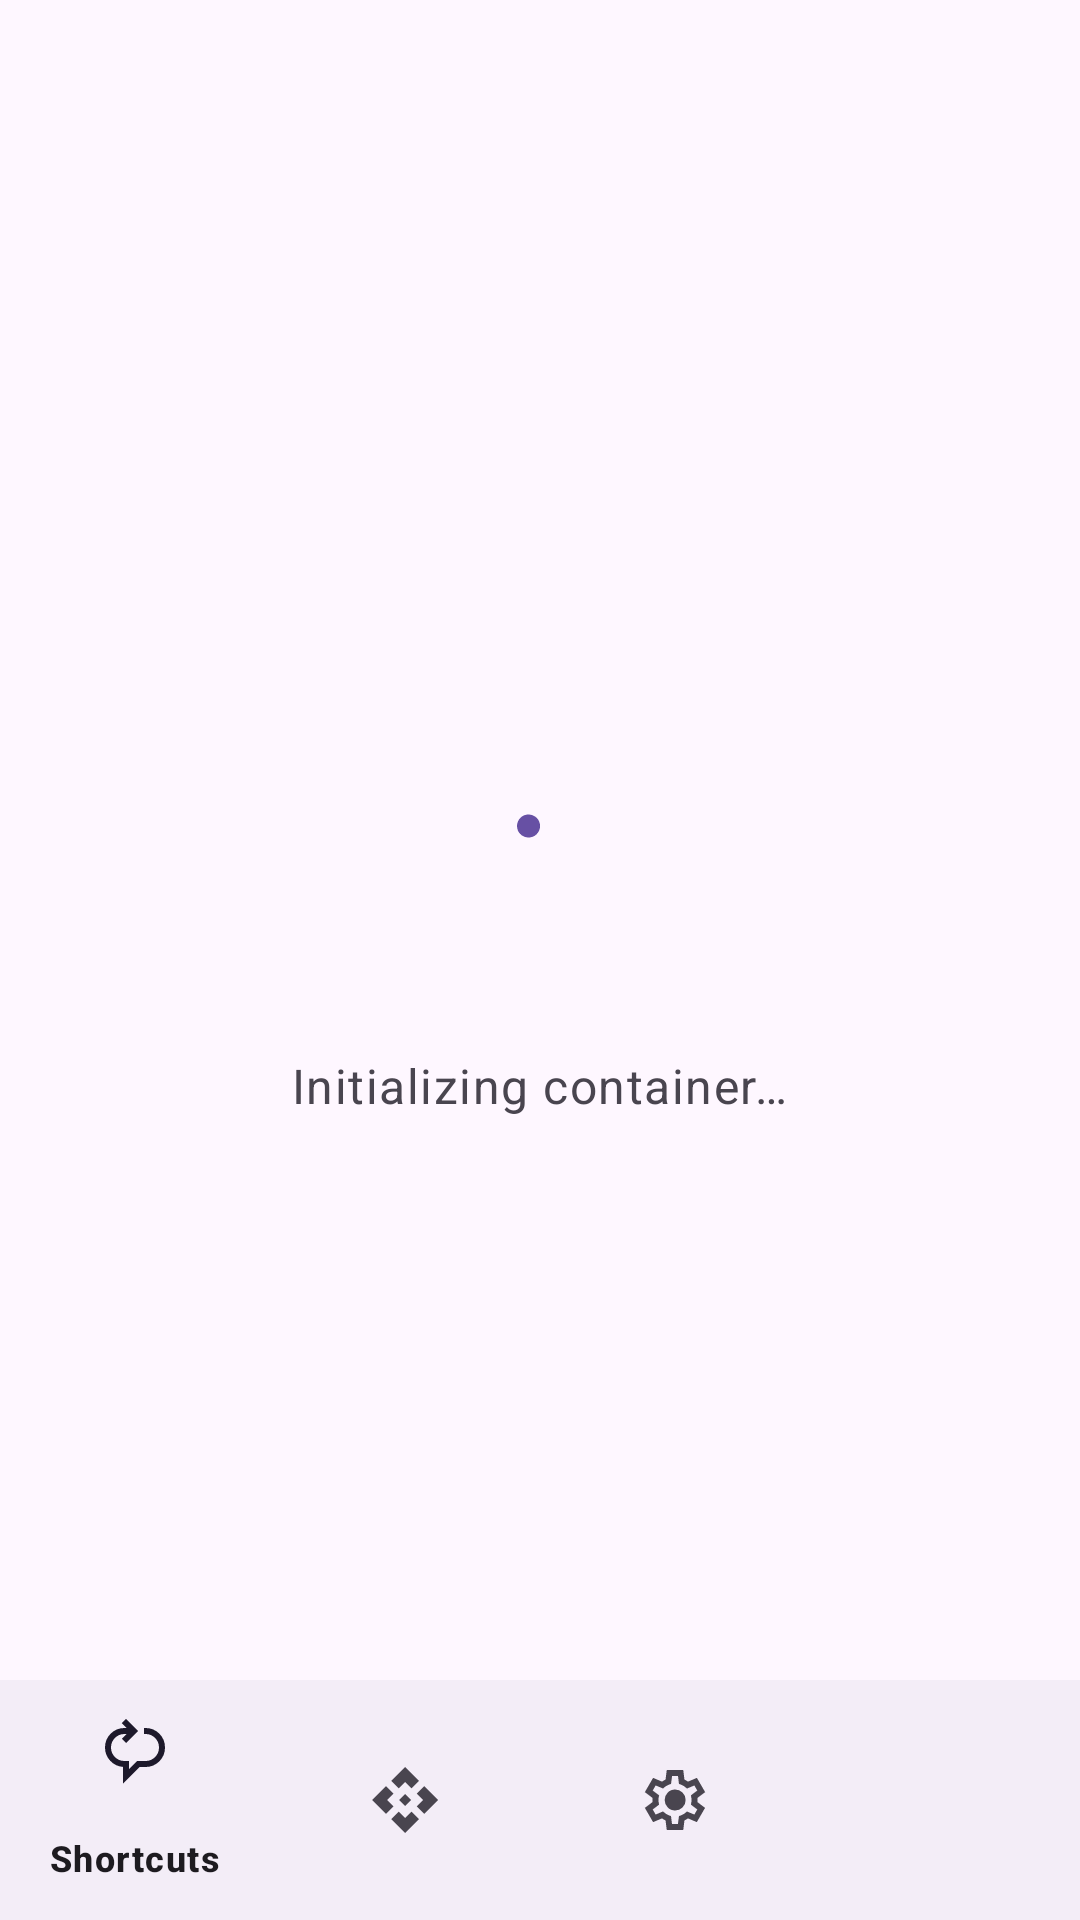

Produce the Android XML layout that renders to this screen, including the resource entries it uses.
<!-- AndroidManifest.xml: application theme Theme.TinyContainer -->
<!-- res/layout/tc4_fragment_container_main.xml -->
<?xml version="1.0" encoding="utf-8"?>
<androidx.constraintlayout.widget.ConstraintLayout xmlns:android="http://schemas.android.com/apk/res/android"
    xmlns:app="http://schemas.android.com/apk/res-auto"
    xmlns:tools="http://schemas.android.com/tools"
    android:layout_width="match_parent"
    android:layout_height="match_parent"
    tools:context=".ui.page.ContainerMainFragment">

    <androidx.viewpager2.widget.ViewPager2
        android:id="@+id/view_pager"
        android:layout_width="0dp"
        android:layout_height="0dp"
        app:layout_constraintTop_toTopOf="parent"
        app:layout_constraintBottom_toTopOf="@id/bottom_navigation"
        app:layout_constraintStart_toStartOf="parent"
        app:layout_constraintEnd_toEndOf="parent" />

    <com.google.android.material.bottomnavigation.BottomNavigationView
        android:id="@+id/bottom_navigation"
        android:layout_width="match_parent"
        android:layout_height="wrap_content"
        app:layout_constraintStart_toStartOf="parent"
        app:layout_constraintEnd_toEndOf="parent"
        app:layout_constraintBottom_toBottomOf="parent"
        app:menu="@menu/tc4_fragment_container_main_navigation" />

    
    <LinearLayout
        android:id="@+id/loading_layout"
        android:layout_width="0dp"
        android:layout_height="0dp"
        android:gravity="center"
        android:orientation="vertical"
        android:visibility="visible"
        android:background="?android:colorBackground"
        app:layout_constraintTop_toTopOf="parent"
        app:layout_constraintBottom_toBottomOf="parent"
        app:layout_constraintStart_toStartOf="parent"
        app:layout_constraintEnd_toEndOf="parent">

        <com.google.android.material.progressindicator.CircularProgressIndicator
            android:layout_width="wrap_content"
            android:layout_height="wrap_content"
            style="@style/Widget.Material3Expressive.CircularProgressIndicator.Wavy"
            android:indeterminate="true"
            app:indicatorSize="52dp"
            app:trackCornerRadius="4dp"
            app:trackThickness="8dp" />

        <TextView
            android:layout_width="wrap_content"
            android:layout_height="wrap_content"
            android:layout_marginTop="24dp"
            android:text="@string/tc4_container_initializing"
            android:textAppearance="?textAppearanceBodyLarge"
            android:textColor="?android:textColorSecondary" />
    </LinearLayout>
</androidx.constraintlayout.widget.ConstraintLayout>
<!-- resources referenced by this layout -->
<resources>
  <string name="tc4_container_initializing">Initializing container…</string>
  <style name="Theme.TinyContainer" parent="Base.Theme.TinyContainer" />
  <style name="Base.Theme.TinyContainer" parent="Theme.Material3.DayNight.NoActionBar">
          
          
      </style>
</resources>
